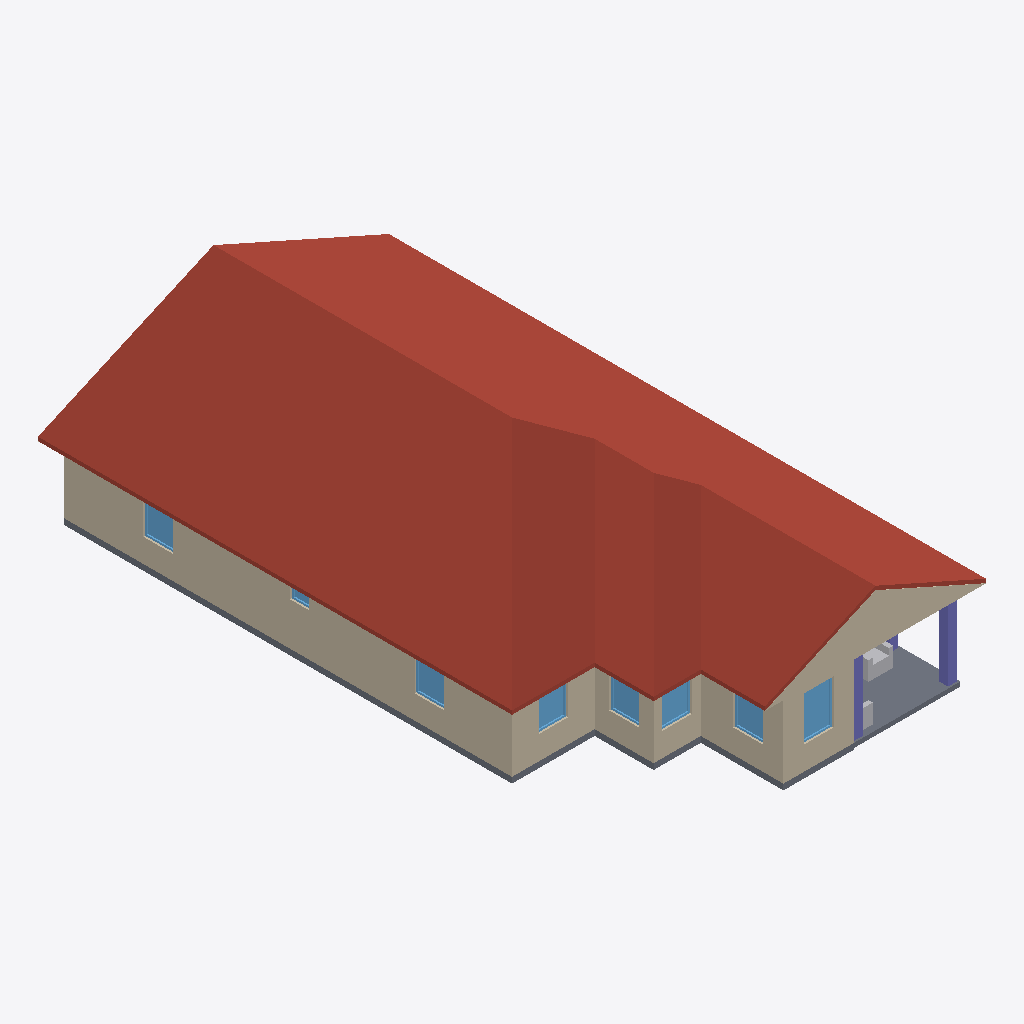
Isometric view of an IFC building model (IFC-SPF (STEP), schema IFC4, length unit metre), seen from the south-west, elements coloured by IFC class: 13 walls (beige), 8 windows (light blue), 3 columns (violet), 2 slabs (grey), 2 other elements (light grey), 1 roof (red-brown).
Extent 11.9 m × 20.2 m × 5.5 m (x, y, z). Storeys (1): Level 1 at 0.60 m. Elements (107): 45 IfcWall, 30 IfcFurnishingElement, 16 IfcWindow, 10 IfcDoor, 3 IfcColumn, 2 IfcSlab, 1 IfcRoof.

HEADER;
FILE_DESCRIPTION(('ViewDefinition [CoordinationView]'),'2;1');
FILE_NAME('h1430447659-s1.ifc','2026-11-12T05:48:43',('',''),(''),'IfcOpenShell 0.8.0','IfcOpenShell 0.8.0','');
FILE_SCHEMA(('IFC4'));
ENDSEC;
DATA;
#23=IFCPROJECT('3w1F077p9Dev_Lv71XJG6b',#5,'b1430447659',$,$,$,$,(#21),#19);
#24=IFCSITE('0h$T3NTMnD0vB2_i2$DlxF',#5,'Site','',$,$,$,'Site',.COMPLEX.,(0,0,0),(0,0,0),0.0,$,$);
#25=IFCBUILDING('0JpXlW$F1AuvpwoDzKYPT_',#5,'OSM 1430447659','',$,$,$,'OSM 1430447659',.COMPLEX.,$,$,$);
#26=IFCBUILDINGSTOREY('1boE7v22bFahqzmJ$p$N6y',#5,'Level 1','',$,$,$,'Level 1',.COMPLEX.,0.6);
#11743=IFCROOF('20GnMxZUv7GvxWUHMXJRDv',#5,'Cross Gable roof','',$,#395,#11742,$,.FLAT_ROOF.);
#813=IFCWALL('0UO2BO7Sv5ovMnk5AeFhCh',#5,'Exterior wall L003','',$,#395,#812,$,.MOVABLE.);
#530=IFCWALL('01SkBks6HFSOHhl5aMldSr',#5,'Exterior wall L1','',$,#395,#529,$,.MOVABLE.);
#11769=IFCWALL('1XyJZFuCjFthhvXnANVWyx',#5,'Gable end','',$,#395,#11768,$,.MOVABLE.);
#668=IFCWALL('0oYYO2sJH1kBqLEzUghbfZ',#5,'Exterior wall L002','',$,#395,#667,$,.MOVABLE.);
#398=IFCSLAB('1VZqjwMyP7RAIILLzncLJC',#5,'Floor slab L1','',$,#395,#397,$,.FLOOR.);
#3073=IFCWALL('2_4EOPUejEr8FBU409A0t6',#5,'Exterior wall L013','',$,#395,#3072,$,.MOVABLE.);
#468=IFCSLAB('0lCCkfW857RBXhT6wCUy8F',#5,'Porch deck','',$,#395,#467,$,.FLOOR.);
#3558=IFCWALL('1FPLNYPdz4IvvMcYgH$UUW',#5,'Exterior wall L016','',$,#395,#3557,$,.MOVABLE.);
#1605=IFCWALL('0BHCcDMm1DAPrTCSSykNW2',#5,'Exterior wall L005','',$,#395,#1604,$,.MOVABLE.);
#1080=IFCWALL('0iBP8_Ihn0XvGx0iW69YXZ',#5,'Exterior wall L004','',$,#395,#1079,$,.MOVABLE.);
#3417=IFCWALL('2SNI9JgNX4y96EmqXeVQMx',#5,'Exterior wall L015','',$,#395,#3416,$,.MOVABLE.);
#11409=IFCCOLUMN('0j9jX40DD96xDl$5AZymc4',#5,'Porch post001','',$,#395,#11408,$,.COLUMN.);
#3156=IFCWINDOW('1SeWo2G65ApxD5EGarV38l',#5,'Window011','',$,#395,#3155,$,1000.0,$,.WINDOW.,.SINGLE_PANEL.,$);
#896=IFCWINDOW('0YBGgMsTn68PnTQ_G8behx',#5,'Window002','',$,#395,#895,$,1000.0,$,.WINDOW.,.SINGLE_PANEL.,$);
#613=IFCWINDOW('016SsiENHBNwC_cpq$hg4G',#5,'Window','',$,#395,#612,$,1000.0,$,.WINDOW.,.SINGLE_PANEL.,$);
#1163=IFCWINDOW('3OfZnr6TX0TRdXkZ64Eo1e',#5,'Window003','',$,#395,#1162,$,1000.0,$,.WINDOW.,.SINGLE_PANEL.,$);
#3500=IFCWINDOW('1sII6opHjALQXkNbO2Z429',#5,'Window012','',$,#395,#3499,$,1000.0,$,.WINDOW.,.SINGLE_PANEL.,$);
#1688=IFCWINDOW('0ILx1nqYzEy9V7PmOb1VI5',#5,'Window004','',$,#395,#1687,$,1000.0,$,.WINDOW.,.SINGLE_PANEL.,$);
#3641=IFCWINDOW('3DOuSra1T9WPn2FueKiaCd',#5,'Window013','',$,#395,#3640,$,1000.0,$,.WINDOW.,.SINGLE_PANEL.,$);
#4803=IFCFURNISHINGELEMENT('1a7_w0oWLCORXxAFHo1RRE',#5,'porch_chair','',$,#395,#4802,$);
#11378=IFCCOLUMN('2uYwVI9Or6WQ5iEhMepdKC',#5,'Porch post','',$,#395,#11377,$,.COLUMN.);
#1719=IFCWALL('2IgOh$Vkz4VAlNGUOWNAwT',#5,'Exterior wall L006','',$,#395,#1718,$,.MOVABLE.);
#4912=IFCFURNISHINGELEMENT('2of6WMqfb4_8rOvjw9mLIr',#5,'porch_chair001','',$,#395,#4911,$);
#751=IFCWINDOW('0sIdt0utPAbQPAhXCRvBSI',#5,'Window001','',$,#395,#750,$,1000.0,$,.WINDOW.,.SINGLE_PANEL.,$);
#1267=IFCWALL('1jovShVPz0eP93CGcaGWeI',#5,'Interior wall L002','',$,#395,#1266,$,.MOVABLE.);
#1844=IFCWALL('29LbxizEn1WP3LzATl$7Rp',#5,'Exterior wall L007','',$,#395,#1843,$,.MOVABLE.);
#11440=IFCCOLUMN('3aSAQh34jE6PjQ5NRRQPsA',#5,'Porch post002','',$,#395,#11439,$,.COLUMN.);
#4471=IFCWALL('0EQqxmgOL8bQiukf2mNE5y',#5,'Exterior wall L017','',$,#395,#4470,$,.MOVABLE.);
ENDSEC;
